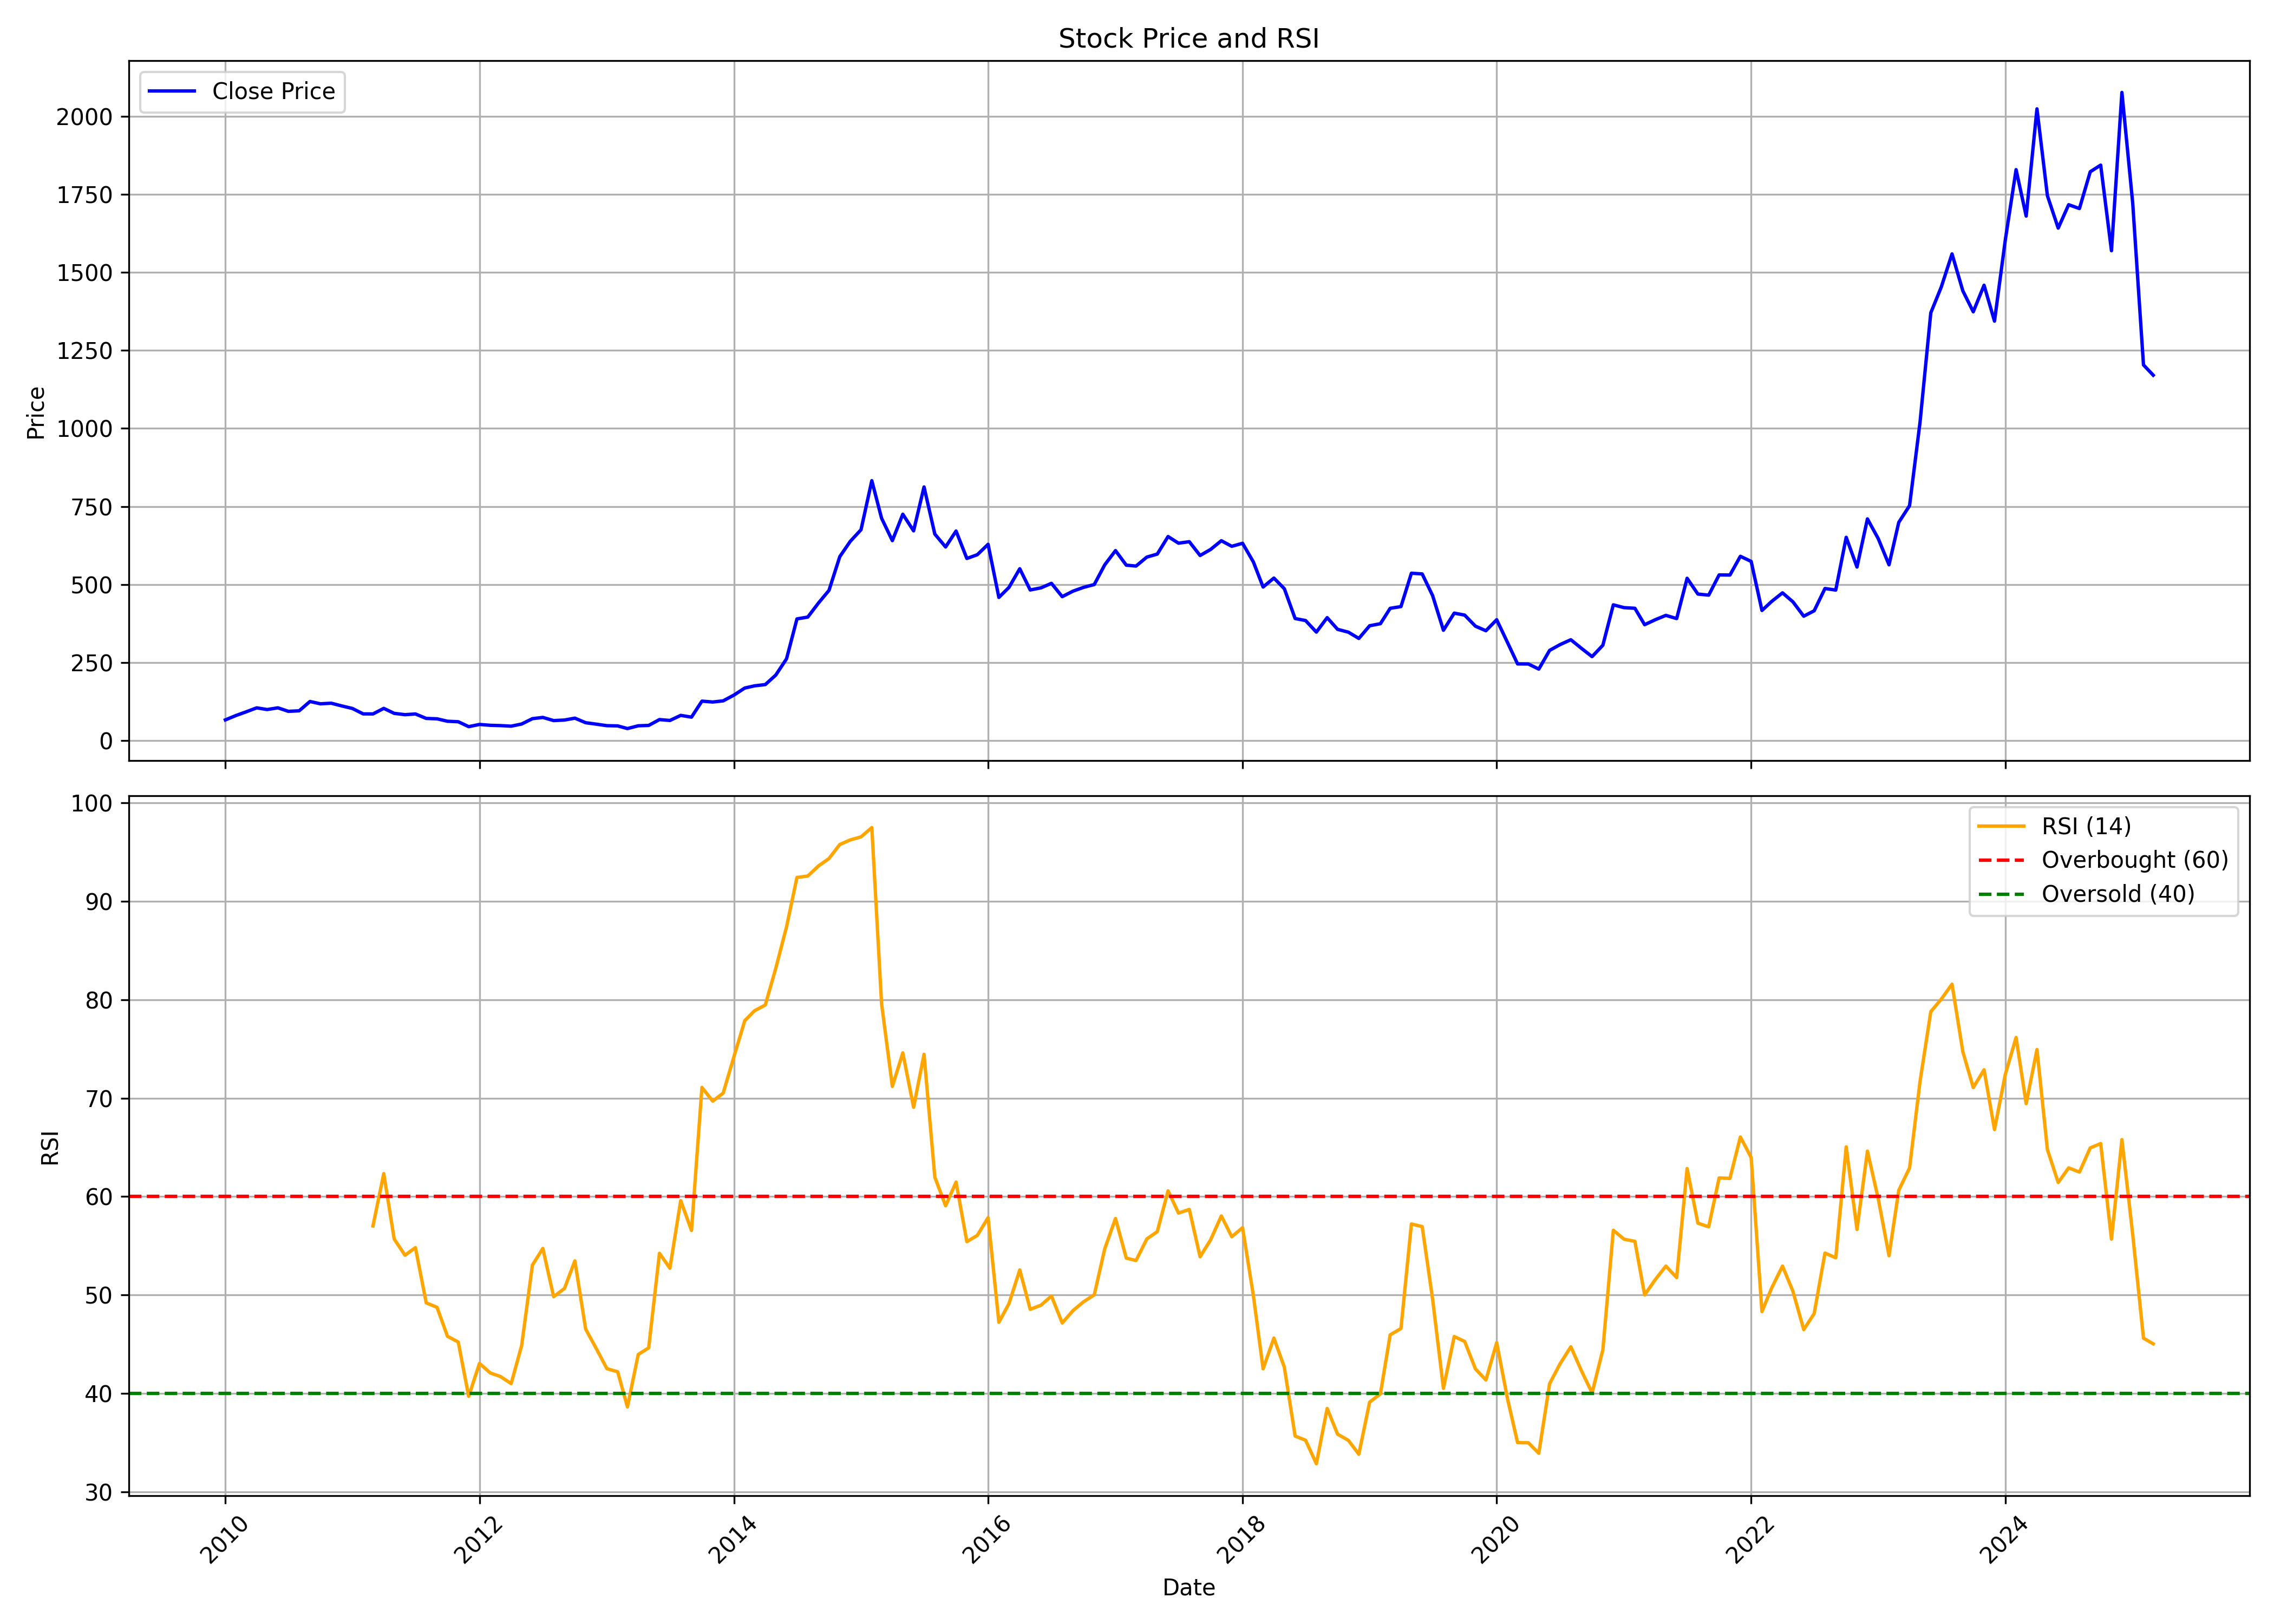

The table this chart was drawn from, first rows:
, date, symbol, open, high, low, close, volume, rsi
0, 2010-01-01, CENTUM, 68.82, 79.39, 61.51, 65.71, 116015, 
1, 2010-02-01, CENTUM, 65.03, 87.11, 65.03, 80.02, 138829, 
2, 2010-03-01, CENTUM, 80.02, 103, 79.48, 91.22, 189419, 
3, 2010-04-01, CENTUM, 92.08, 115, 84.99, 104.3, 470614, 
4, 2010-05-01, CENTUM, 104.8, 117.2, 87.61, 98.9, 164660, 
5, 2010-06-01, CENTUM, 99.3, 112.2, 87.61, 104.4, 47278, 
6, 2010-07-01, CENTUM, 104, 111.1, 92.12, 93.12, 48432, 
7, 2010-08-01, CENTUM, 92.48, 109.6, 92.12, 94.83, 98254, 
8, 2010-09-01, CENTUM, 97.9, 133.8, 95.96, 124.7, 1073450, 
9, 2010-10-01, CENTUM, 126.5, 134.4, 113.8, 117.3, 83339, 
10, 2010-11-01, CENTUM, 111.4, 133.2, 104.7, 119.2, 122544, 
11, 2010-12-01, CENTUM, 116.5, 125.5, 101.4, 110.5, 111011, 
12, 2011-01-01, CENTUM, 108.7, 129.3, 89.19, 102.3, 182317, 
13, 2011-02-01, CENTUM, 96.52, 102.8, 74.99, 84.92, 58325, 
14, 2011-03-01, CENTUM, 76.95, 94.15, 72.9, 84.78, 117363, 57.02
15, 2011-04-01, CENTUM, 83.82, 113.8, 83.78, 102.6, 140845, 62.34
16, 2011-05-01, CENTUM, 100.1, 104.7, 86.01, 86.64, 35340, 55.69
17, 2011-06-01, CENTUM, 86.46, 91.1, 68.26, 82.41, 13424, 54.04
18, 2011-07-01, CENTUM, 79.68, 90.83, 77.91, 84.69, 144649, 54.82
19, 2011-08-01, CENTUM, 84.64, 89.1, 60.57, 70.35, 36122, 49.2
20, 2011-09-01, CENTUM, 71.13, 81.3, 69.01, 69.15, 40506, 48.75
21, 2011-10-01, CENTUM, 72.6, 73.57, 60.87, 61.33, 69881, 45.81
22, 2011-11-01, CENTUM, 64.32, 66.99, 41.64, 59.77, 53569, 45.22
23, 2011-12-01, CENTUM, 52.77, 59.17, 32.48, 44.03, 53677, 39.71
24, 2012-01-01, CENTUM, 43.71, 54.7, 42.33, 51.07, 52100, 43.05
25, 2012-02-01, CENTUM, 48.13, 63.45, 44.67, 48.36, 18257, 42.08
26, 2012-03-01, CENTUM, 47.85, 52.36, 40.63, 47.39, 9746, 41.72
27, 2012-04-01, CENTUM, 44.86, 48.95, 43.71, 45.55, 6914, 41
28, 2012-05-01, CENTUM, 45.55, 55.21, 41.13, 52.45, 7734, 44.85
29, 2012-06-01, CENTUM, 50.15, 70.85, 46.29, 69.61, 48932, 53.04
30, 2012-07-01, CENTUM, 64.87, 78.22, 64.87, 73.61, 33535, 54.73
31, 2012-08-01, CENTUM, 76.4, 80.83, 59.35, 63.45, 58916, 49.83
32, 2012-09-01, CENTUM, 67.97, 68.95, 56.42, 65.22, 9969, 50.66
33, 2012-10-01, CENTUM, 59.4, 71.75, 59.4, 71.23, 15992, 53.47
34, 2012-11-01, CENTUM, 69, 69, 53.58, 56.65, 24350, 46.54
35, 2012-12-01, CENTUM, 54.97, 60.98, 47.8, 52.09, 12217, 44.59
36, 2013-01-01, CENTUM, 49.85, 62.24, 43.14, 47.15, 175890, 42.52
37, 2013-02-01, CENTUM, 47.1, 52.92, 39.69, 46.4, 30960, 42.2
38, 2013-03-01, CENTUM, 46.4, 48.31, 34.94, 37.88, 778839, 38.63
39, 2013-04-01, CENTUM, 37.88, 51.15, 37.64, 46.77, 21123, 43.96
40, 2013-05-01, CENTUM, 46.77, 53.11, 38.67, 47.94, 18956, 44.64
41, 2013-06-01, CENTUM, 57.44, 67.18, 48.54, 66.71, 56238, 54.24
42, 2013-07-01, CENTUM, 66.71, 70.07, 63.59, 63.83, 7194, 52.73
43, 2013-08-01, CENTUM, 63.36, 80.13, 62.15, 80.13, 13580, 59.59
44, 2013-09-01, CENTUM, 78.27, 82.13, 70.39, 74.54, 7290, 56.56
45, 2013-10-01, CENTUM, 74.54, 134.2, 72.68, 125.8, 42952, 71.09
46, 2013-11-01, CENTUM, 123, 133.6, 116.9, 123, 7544, 69.7
47, 2013-12-01, CENTUM, 123, 132.2, 117.6, 126.7, 17643, 70.51
48, 2014-01-01, CENTUM, 131.4, 149.1, 122.6, 145.3, 31036, 74.23
49, 2014-02-01, CENTUM, 152.5, 172.6, 133.2, 167.8, 148241, 77.87
50, 2014-03-01, CENTUM, 173.2, 192, 149.1, 174.8, 174573, 78.88
51, 2014-04-01, CENTUM, 176.2, 198.7, 168.7, 178.9, 111948, 79.46
52, 2014-05-01, CENTUM, 178.9, 239, 163.1, 209.2, 275707, 83.18
53, 2014-06-01, CENTUM, 228.7, 282.2, 204.5, 261.5, 526829, 87.4
54, 2014-07-01, CENTUM, 262.5, 403.1, 262.5, 389.5, 1277005, 92.43
55, 2014-08-01, CENTUM, 388, 415.3, 339, 395.3, 716871, 92.57
56, 2014-09-01, CENTUM, 405, 453.9, 370.1, 440.7, 1181006, 93.6
57, 2014-10-01, CENTUM, 446.7, 506.6, 408.5, 481, 555561, 94.35
58, 2014-11-01, CENTUM, 566, 629.9, 495.4, 589.1, 511968, 95.78
59, 2014-12-01, CENTUM, 591.4, 658.3, 539.7, 637.9, 459253, 96.24
... 123 more rows
